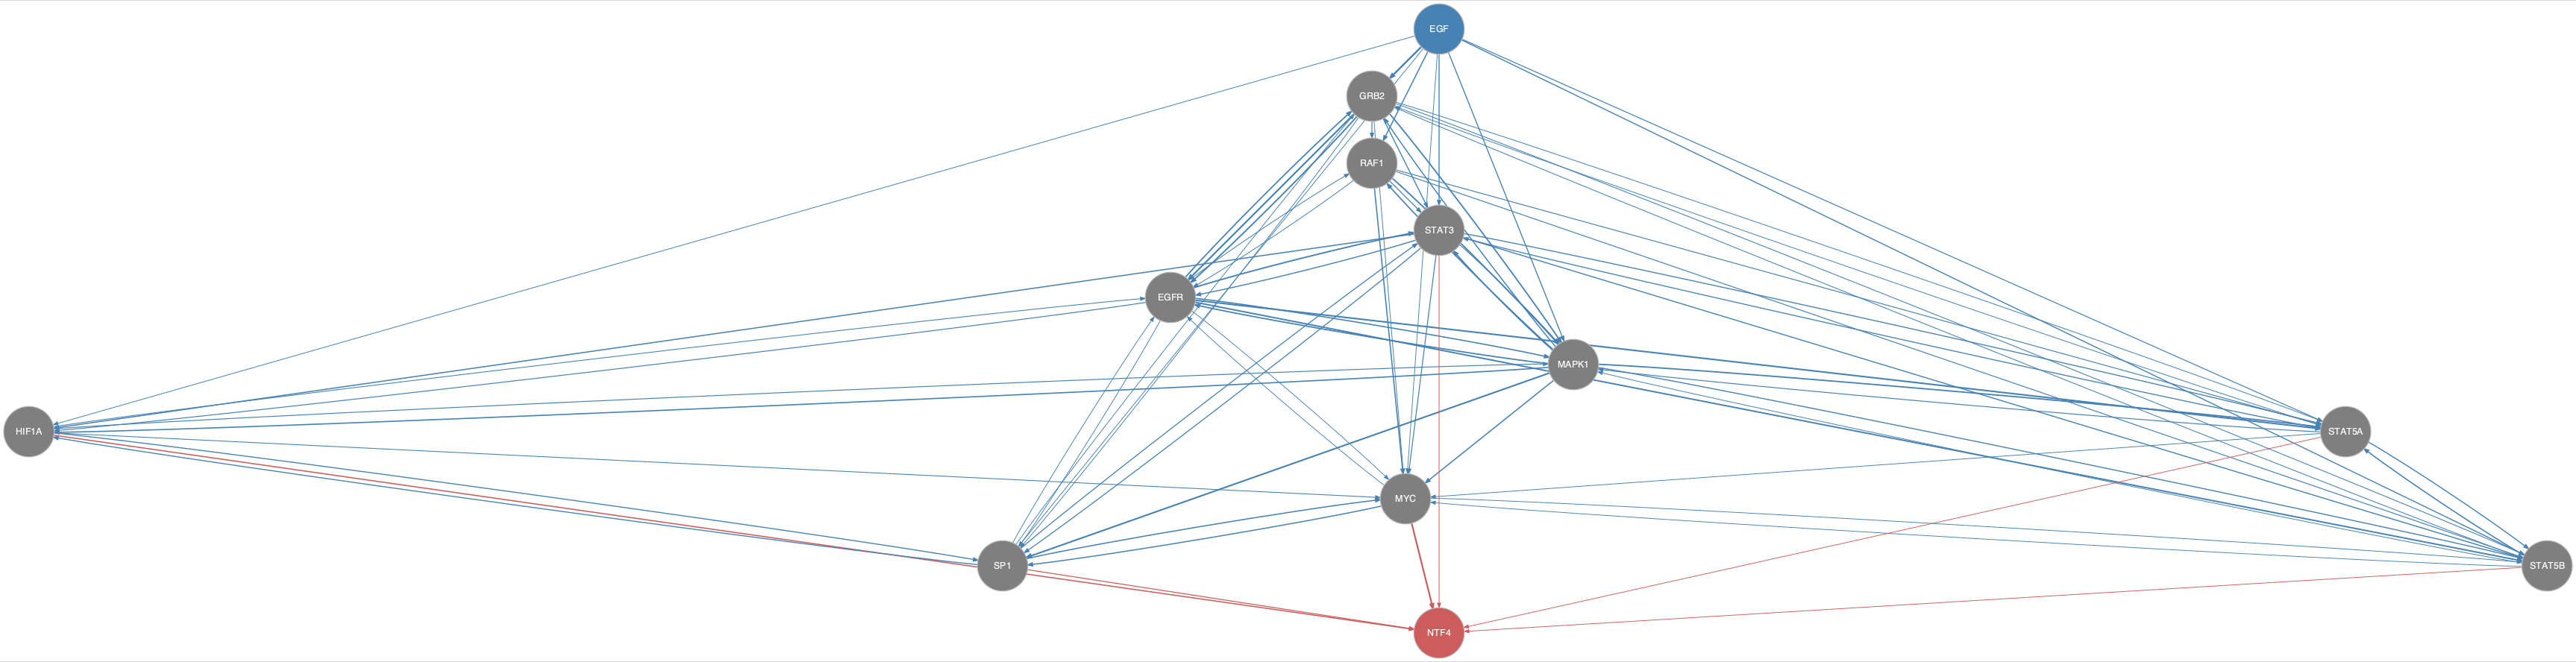

The data file committed next to this chart (first rows):
from	to
EGF	EGFR
EGF	GRB2
EGF	HIF1A
EGF	MAPK1
EGF	MYC
EGF	RAF1
EGF	SP1
EGF	STAT3
EGF	STAT5A
EGF	STAT5B
EGFR	GRB2
EGFR	HIF1A
EGFR	MAPK1
EGFR	MYC
EGFR	RAF1
EGFR	SP1
EGFR	STAT3
EGFR	STAT5A
EGFR	STAT5B
GRB2	EGFR
GRB2	MAPK1
GRB2	MYC
GRB2	RAF1
GRB2	SP1
GRB2	STAT3
GRB2	STAT5A
GRB2	STAT5B
HIF1A	EGFR
HIF1A	MAPK1
HIF1A	MYC
HIF1A	SP1
MAPK1	EGFR
MAPK1	GRB2
MAPK1	HIF1A
MAPK1	MYC
MAPK1	RAF1
MAPK1	SP1
MAPK1	STAT3
MAPK1	STAT5A
MAPK1	STAT5B
MYC	EGFR
MYC	SP1
MYC	STAT5B
RAF1	EGFR
RAF1	MAPK1
RAF1	MYC
RAF1	STAT3
RAF1	STAT5A
RAF1	STAT5B
SP1	EGFR
SP1	GRB2
SP1	HIF1A
SP1	MYC
SP1	STAT3
STAT3	EGFR
STAT3	HIF1A
STAT3	MAPK1
STAT3	MYC
STAT3	SP1
STAT3	STAT5A
... 16 more rows
